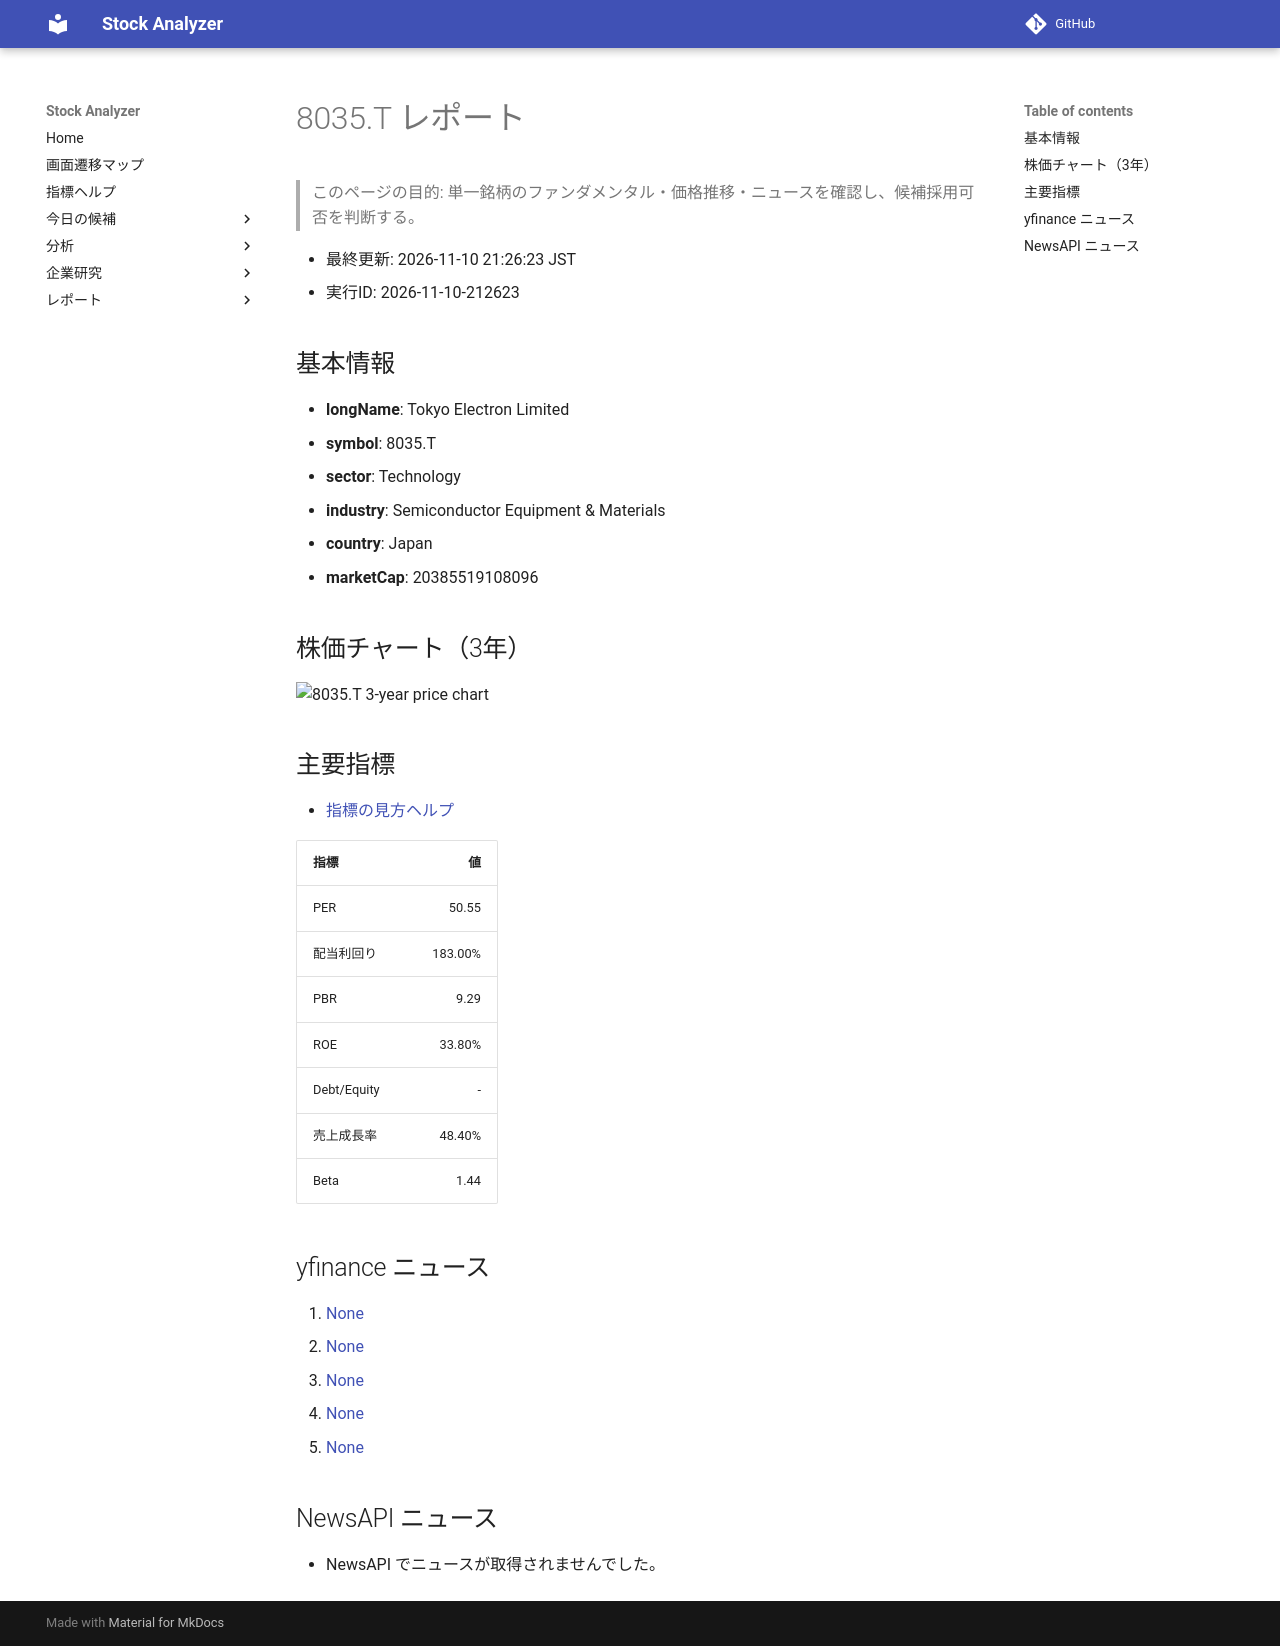

repository: Yumi-note/Making-APP · page: stocks/2026-11-10/212623/8035_T/index.html · generator: mkdocs

# 8035.T レポート

> このページの目的: 単一銘柄のファンダメンタル・価格推移・ニュースを確認し、候補採用可否を判断する。

- 最終更新: 2026-11-10 21:26:23 JST
- 実行ID: 2026-11-10-212623

## 基本情報

- **longName**: Tokyo Electron Limited
- **symbol**: 8035.T
- **sector**: Technology
- **industry**: Semiconductor Equipment & Materials
- **country**: Japan
- **marketCap**: 20385519108096

## 株価チャート（3年）

![8035.T 3-year price chart](8035_T_3y.png)

## 主要指標

- [指標の見方ヘルプ](../../../../indicators.md)

| 指標 | 値 |
|---|---:|
| PER | 50.55 |
| 配当利回り | 183.00% |
| PBR | 9.29 |
| ROE | 33.80% |
| Debt/Equity | - |
| 売上成長率 | 48.40% |
| Beta | 1.44 |

## yfinance ニュース

1. [None](None)
2. [None](None)
3. [None](None)
4. [None](None)
5. [None](None)

## NewsAPI ニュース

- NewsAPI でニュースが取得されませんでした。
